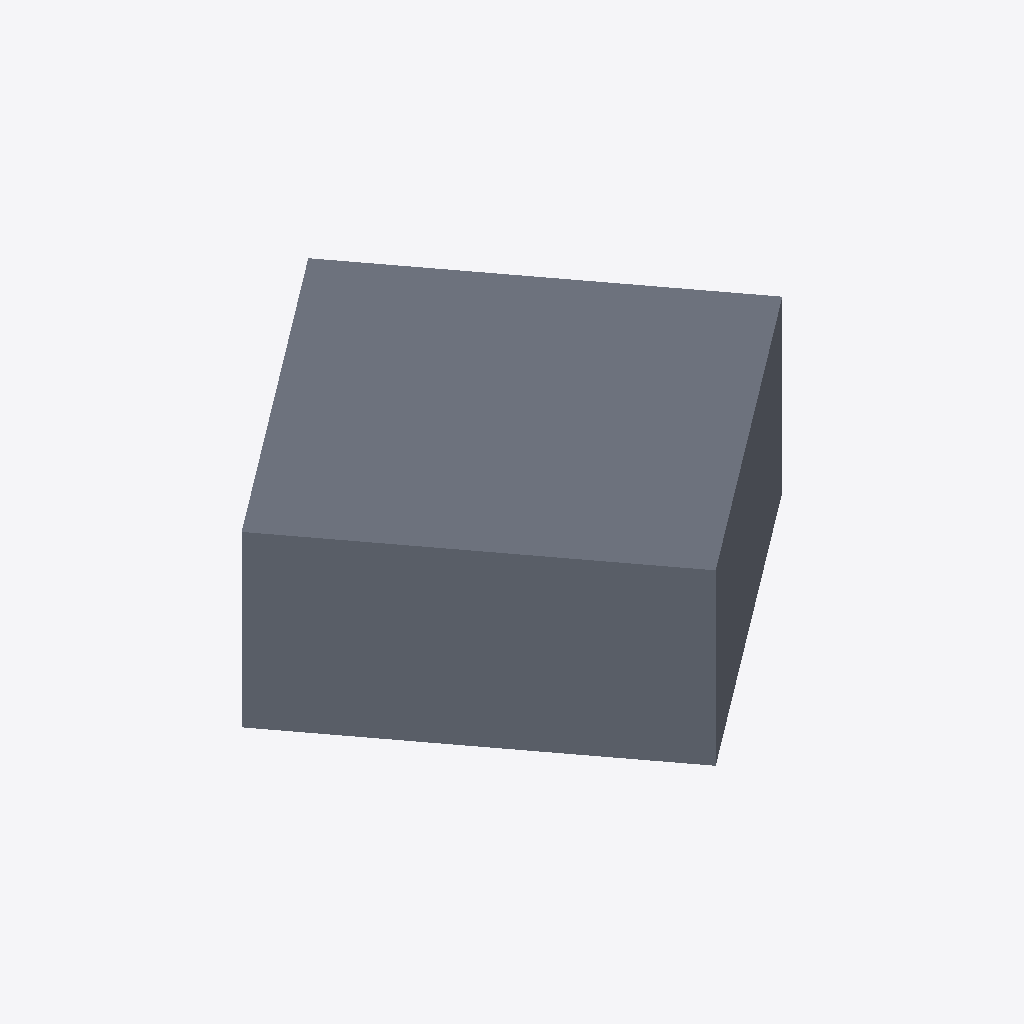
Isometric view of an IFC building model (IFC-SPF (STEP), schema IFC2X3, length unit metre), seen from the south-west, elements coloured by IFC class: 1 slab (grey).
Extent 840.3 m × 840.3 m × 300.0 m (x, y, z). Storeys (1): Default Building Storey at 0.00 m. Elements (1): 1 IfcSlab.

HEADER;
FILE_DESCRIPTION(('ViewDefinition [CoordinationView]'),'2;1');
FILE_NAME('/Users/macbook/Desktop/BIM/data/rac_basic/IfcSlab15.ifc','2019-01-18T20:21:05-0500',('Unknown Author','info@ifctoolsproject.com'),('Unknown Organization'),'IFC Tools Project - IFC2x3 Java Toolbox','IFC2x3 Java Toolbox 2.0','Unknown Authorizer');
FILE_SCHEMA(('IFC2X3'));
ENDSEC;
DATA;
#47=IFCPROJECT('1IJC9y4T1CWgeqqseI4FKD',#39,'Default Project','Description of Default Project',$,$,$,(#42),#46);
#49=IFCBUILDING('1FJ0zvLkL3pgEW22nEVy2I',#39,'Default Building','Description',$,#48,$,$,.ELEMENT.,$,$,$);
#50=IFCBUILDINGSTOREY('3PGWO7JFr4ivDQp8wW7S6W',#39,'Default Building Storey','Description',$,#48,$,$,.ELEMENT.,$);
#1=IFCSLAB('1bOeIks4fCNAuMrZZw4is$',#2,'M_Pile Cap-600 Pile:600 x 600 x 900mm:512449',$,'M_Pile Cap-600 Pile:600 x 600 x 900mm',#3,#4,'512449',.FLOOR.);
ENDSEC;
